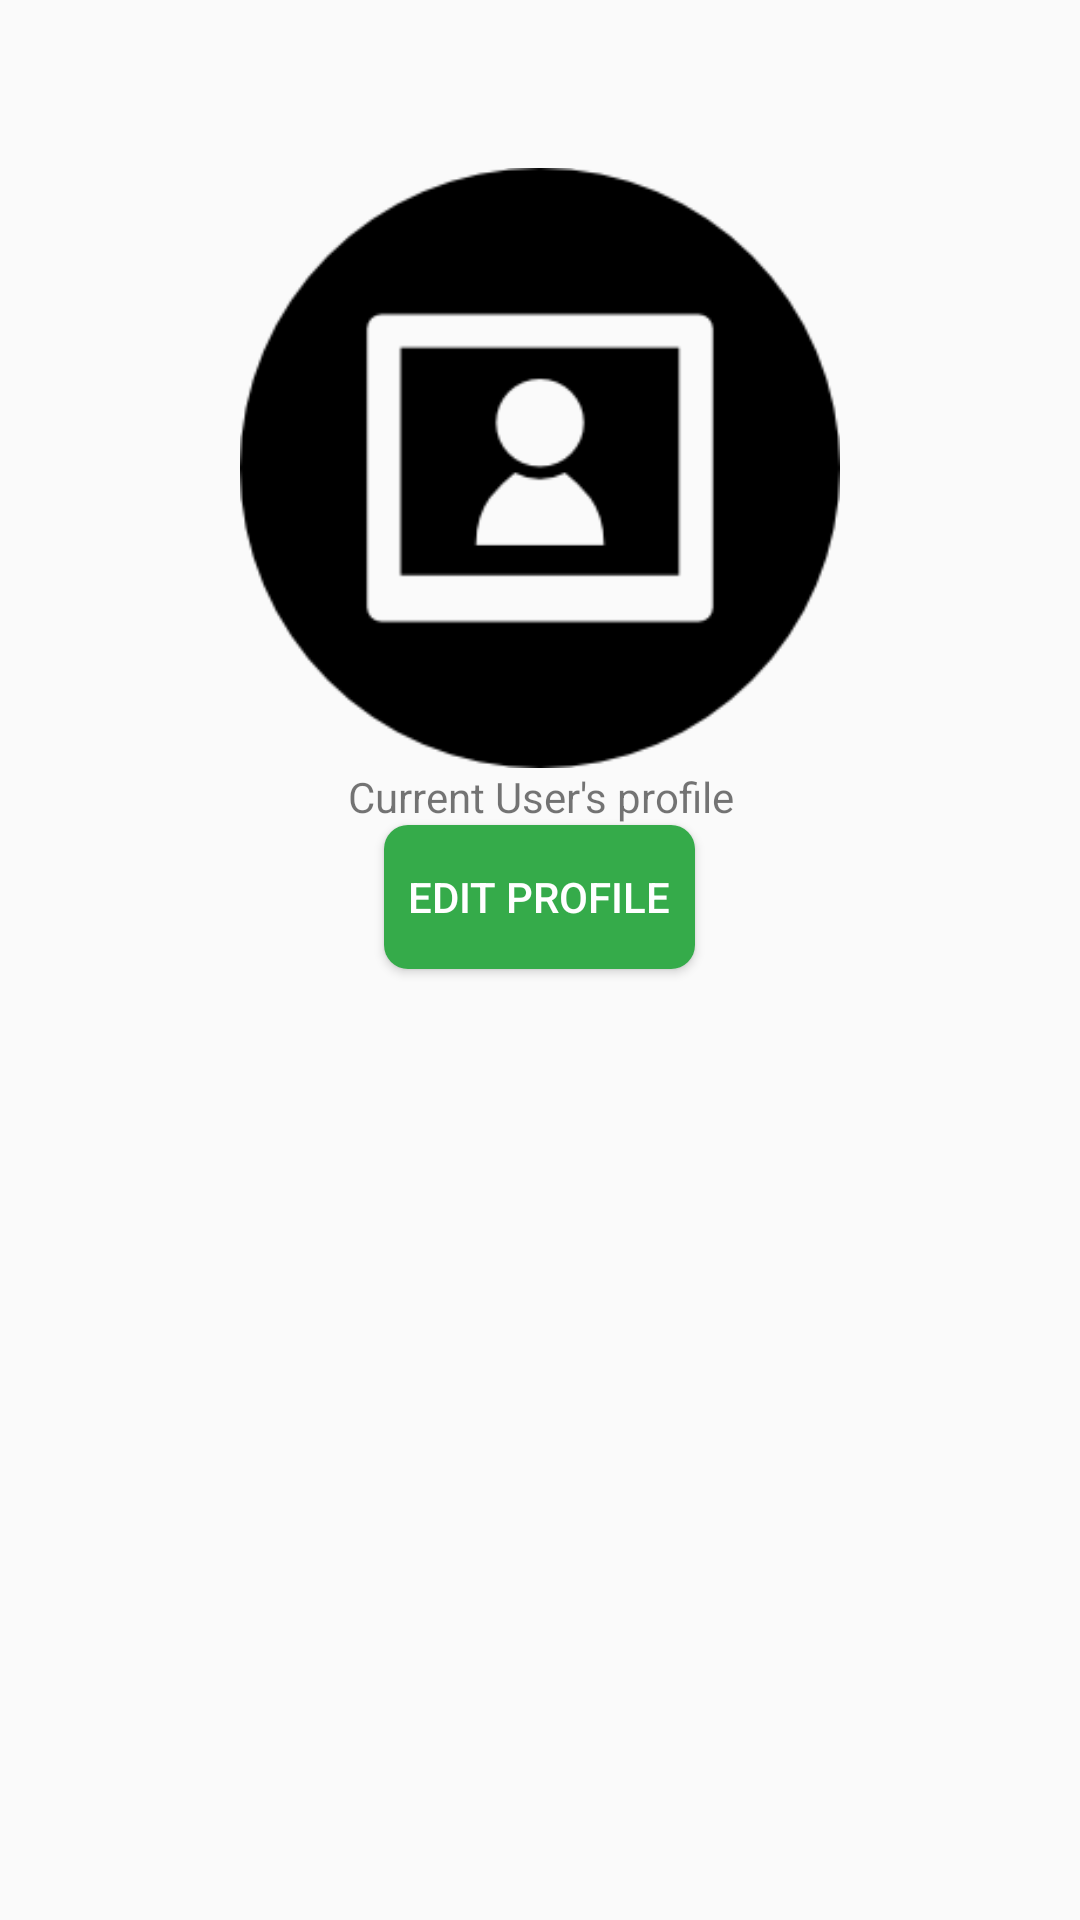

Produce the Android XML layout that renders to this screen, including the resource entries it uses.
<!-- AndroidManifest.xml: activity theme AppTheme.NoActionBar -->
<!-- res/layout/activity_profile.xml -->
<?xml version="1.0" encoding="utf-8"?>
<LinearLayout xmlns:android="http://schemas.android.com/apk/res/android"
    xmlns:tools="http://schemas.android.com/tools"
    android:orientation="vertical"
    android:layout_width="match_parent"
    android:paddingTop="?android:actionBarSize"
    android:layout_height="match_parent">
    <ImageView
        android:layout_height="200dp"
        android:layout_width="200dp"
        android:src="@drawable/user_large"
        android:scaleType="centerCrop"
        android:layout_gravity="center"
        android:id="@+id/profile_picture" />
    <TextView
        android:layout_width="wrap_content"
        android:layout_height="wrap_content"
        android:layout_gravity="center_vertical|center_horizontal"
        android:text="Current User's profile"
        android:gravity="center"
        android:id="@+id/profile_page__user_welcome" />
    <Button
        android:layout_width="wrap_content"
        android:layout_height="wrap_content"
        android:text="edit profile"
        android:layout_gravity="center_horizontal"
        android:textColor="@color/white"
        android:paddingLeft="8dp"
        android:paddingRight="8dp"
        android:background="@drawable/green_button_shape"
        android:id="@+id/profile_edit_form_button" />
    <ScrollView
        android:layout_width="match_parent"
        android:layout_height="match_parent"
        android:background="@color/dollardollarbillyall"
        android:id="@+id/profile_edit_form"
        android:visibility="invisible">
        <TableLayout
            android:layout_width="match_parent"
            android:layout_height="wrap_content"
            android:orientation="vertical" >

            <TextView
                android:layout_height="wrap_content"
                android:layout_width="wrap_content"
                android:text="@string/first_name"
                android:labelFor="@+id/first_name_edit_text"
                android:id="@+id/first_name_label"/>
            <EditText
                android:layout_height="wrap_content"
                android:layout_width="match_parent"
                android:id="@+id/first_name_edit_text"/>
            <TextView
                android:layout_height="wrap_content"
                android:layout_width="wrap_content"
                android:text="last name: "
                android:labelFor="@+id/last_name_edit_text"
                android:id="@+id/last_name_label"/>
            <EditText
                android:layout_height="wrap_content"
                android:layout_width="match_parent"
                android:id="@+id/last_name_edit_text"/>
            <TextView
                android:layout_height="wrap_content"
                android:layout_width="wrap_content"
                android:text="last name: "
                android:labelFor="@+id/last_name_edit_text"
                android:id="@+id/email_label"/>
            <EditText
                android:layout_height="wrap_content"
                android:layout_width="match_parent"
                android:id="@+id/email_edit_text"/>


        <Button
            android:layout_width="wrap_content"
            android:layout_height="wrap_content"
            android:text="save"
            android:id="@+id/profile_save_button"/>
        </TableLayout>
    </ScrollView>
</LinearLayout>
<!-- resources referenced by this layout -->
<resources>
  <color name="dollardollarbillyall">#85bb65</color>
  <color name="white">#FFFFFF</color>
  <!-- drawable green_button_shape (drawable) -->
  <?xml version="1.0" encoding="utf-8"?>
  <shape xmlns:android="http://schemas.android.com/apk/res/android"
  android:shape="rectangle">
  <solid android:color="@color/colorPrimary" />
  <corners android:bottomRightRadius="8dp"
      android:bottomLeftRadius="8dp"
      android:topRightRadius="8dp"
      android:topLeftRadius="8dp"/>
  </shape>
  <!-- drawable user_large: png bitmap (drawable, 4649 bytes) -->
  <string name="first_name">first name:</string>
  <style name="AppTheme.NoActionBar">
  
          <item name="windowActionBar">false</item>
          <item name="windowNoTitle">true</item>
      </style>
  <color name="colorPrimary">#35ab4a</color>
</resources>
